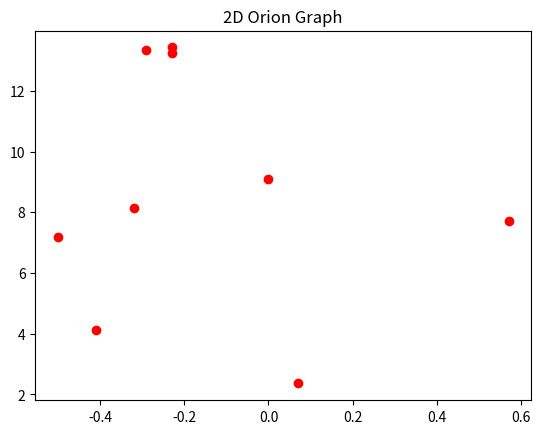
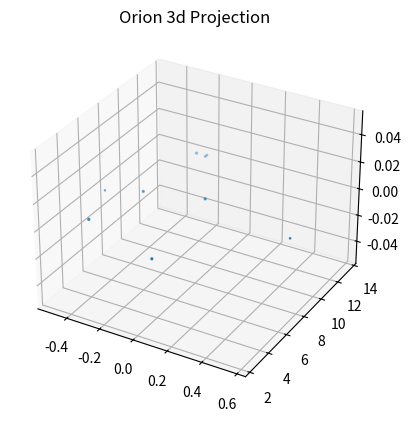

These figures' Python source, in order:

# coding: utf-8

# ## Project: Visualizing the Orion Constellation
# 
# [redacted]
# 
# As a researcher on the Hayden Planetarium team, you are in charge of visualizing the Orion constellation in 3D using the Matplotlib function `.scatter()`. To learn more about the `.scatter()` you can see the Matplotlib documentation [here](https://matplotlib.org/api/_as_gen/matplotlib.pyplot.scatter.html). 
# 
# You will create a rotate-able visualization of the position of the Orion's stars and get a better sense of their actual positions. To achieve this, you will be mapping real data from outer space that maps the position of the stars in the sky
# 
# The goal of the project is to understand spatial perspective. Once you visualize Orion in both 2D and 3D, you will be able to see the difference in the constellation shape humans see from earth versus the actual position of the stars that make up this constellation. 
# 
# <img src="https://upload.wikimedia.org/wikipedia/commons/9/91/Orion_constellation_with_star_labels.jpg" alt="Orion" style="width: 400px;"/>
# 
# 

# ## 1. Set-Up
# The following set-up is new and specific to the project. It is very similar to the way you have imported Matplotlib in previous lessons.
# 
# + Add `%matplotlib notebook` in the cell below. This is a new statement that you may not have seen before. It will allow you to be able to rotate your visualization in this jupyter notebook.
# 
# + We will be using a subset of Matplotlib: `matplotlib.pyplot`. Import the subset as you have been importing it in previous lessons: `from matplotlib import pyplot as plt`
# 
# 
# + In order to see our 3D visualization, we also need to add this new line after we import Matplotlib:
# `from mpl_toolkits.mplot3d import Axes3D`
# 

# In[20]:


get_ipython().run_line_magic('matplotlib', 'notebook')
from matplotlib import pyplot as plt
from mpl_toolkits.mplot3d import Axes3D


# ## 2. Get familiar with real data
# 
# Astronomers describe a star's position in the sky by using a pair of angles: declination and right ascension. Declination is similar to longitude, but it is projected on the celestian fear. Right ascension is known as the "hour angle" because it accounts for time of day and earth's rotaiton. Both angles are relative to the celestial equator. You can learn more about star position [here](https://en.wikipedia.org/wiki/Star_position).
# 
# The `x`, `y`, and `z` lists below are composed of the x, y, z coordinates for each star in the collection of stars that make up the Orion constellation as documented in a paper by Nottingham Trent Univesity on "The Orion constellation as an installation" found [here](https://arxiv.org/ftp/arxiv/papers/1110/1110.3469.pdf).
# 
# Spend some time looking at `x`, `y`, and `z`, does each fall within a range?

# In[21]:


# Orion
x = [-0.41, 0.57, 0.07, 0.00, -0.29, -0.32,-0.50,-0.23, -0.23]
y = [4.12, 7.71, 2.36, 9.10, 13.35, 8.13, 7.19, 13.25,13.43]
z = [2.06, 0.84, 1.56, 2.07, 2.36, 1.72, 0.66, 1.25,1.38]


# ## 3. Create a 2D Visualization
# 
# Before we visualize the stars in 3D, let's get a sense of what they look like in 2D. 
# 
# Create a figure for the 2d plot and save it to a variable name `fig`. (hint: `plt.figure()`)
# 
# Add your subplot `.add_subplot()` as the single subplot, with `1,1,1`.(hint: `add_subplot(1,1,1)`)
# 
# Use the scatter [function](https://matplotlib.org/api/_as_gen/matplotlib.pyplot.scatter.html) to visualize your `x` and `y` coordinates. (hint: `.scatter(x,y)`)
# 
# Render your visualization. (hint: `plt.show()`)
# 
# Does the 2D visualization look like the Orion constellation we see in the night sky? Do you recognize its shape in 2D? There is a curve to the sky, and this is a flat visualization, but we will visualize it in 3D in the next step to get a better sense of the actual star positions. 

# In[26]:


fig= plt.figure()
fig.figsize=(4, 10)
fig.add_subplot(1,1,1)
plt.scatter(x,y, color = 'Red')
plt.title("2D Orion Graph")
plt.show()


# ## 4. Create a 3D Visualization
# 
# Create a figure for the 3D plot and save it to a variable name `fig_3d`. (hint: `plt.figure()`)
# 
# 
# Since this will be a 3D projection, we want to make to tell Matplotlib this will be a 3D plot.  
# 
# To add a 3D projection, you must include a the projection argument. It would look like this:
# ```py
# projection="3d"
# ```
# 
# Add your subplot with `.add_subplot()` as the single subplot `1,1,1` and specify your `projection` as `3d`:
# 
# `fig_3d.add_subplot(1,1,1,projection="3d")`)
# 
# Since this visualization will be in 3D, we will need our third dimension. In this case, our `z` coordinate. 
# 
# Create a new variable `constellation3d` and call the scatter [function](https://matplotlib.org/api/_as_gen/matplotlib.pyplot.scatter.html) with your `x`, `y` and `z` coordinates. 
# 
# Include `z` just as you have been including the other two axes. (hint: `.scatter(x,y,z)`)
# 
# Render your visualization. (hint `plt.show()`.)
# 

# In[24]:


fig_3d = plt.figure()
fig_3d.add_subplot(1,1,1,projection="3d")
constellation3d =plt.scatter(x,y,z)
plt.title("Orion 3d Projection")
plt.show()


# ## 5. Rotate and explore
# 
# Use your mouse to click and drag the 3D visualization in the previous step. This will rotate the scatter plot. As you rotate, can you see Orion from different angles? 
# 
# Note: The on and off button that appears above the 3D scatter plot allows you to toggle rotation of your 3D visualization in your notebook.
# 
# Take your time, rotate around! Remember, this will never look exactly like the Orion we see from Earth. The visualization does not curve as the night sky does.
# There is beauty in the new understanding of Earthly perspective! We see the shape of the warrior Orion because of Earth's location in the universe and the location of the stars in that constellation.
# 
# Feel free to map more stars by looking up other celestial x, y, z coordinates [here](http://www.stellar-database.com/).
# 
